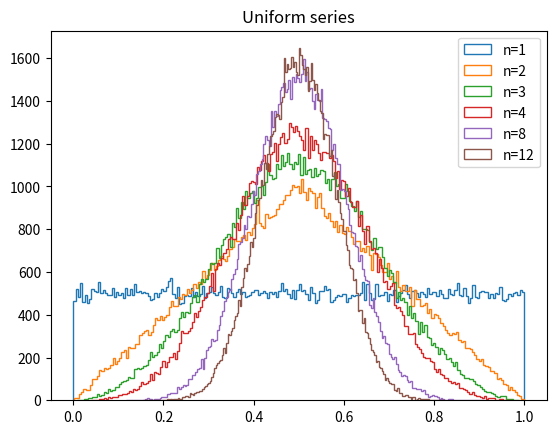

Source code (Python):
import matplotlib.pyplot as plt
import numpy as np
import random

population_size = 100000


def make_uniform_series_plot(n):
    uniform_series = np.array(
        [sum(random.uniform(0, 1) for _ in range(n))/n for _ in range(population_size)])
    plt.hist(uniform_series, bins=200, histtype='step', label=f"n={n}")

make_uniform_series_plot(1)
make_uniform_series_plot(2)
make_uniform_series_plot(3)
make_uniform_series_plot(4)
make_uniform_series_plot(8)
make_uniform_series_plot(12)
plt.title(f"Uniform series")

plt.legend()
plt.show()
